Run: headless pygame with SDL's dummy video driver; simulated clock (each Clock.tick advances the game by its frame time, no real sleeping); random seed 0; keys injected as events and as key.get_pressed() state; no mouse input.
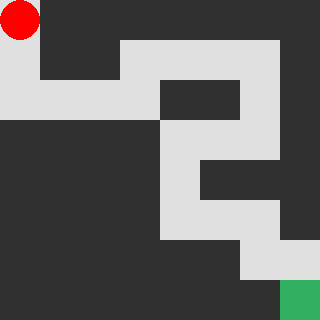
Frame 1 of 4 · flips 1–60 · no input
Frame 2 of 4 · flips 61–180 · tapped SPACE, RETURN · held RIGHT (→), D · screen unchanged from frame 1, image omitted
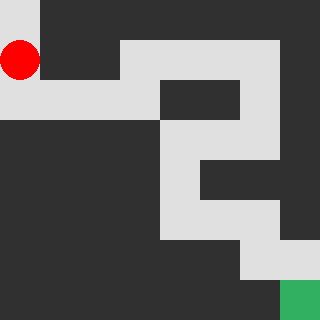
Frame 3 of 4 · flips 181–300 · held DOWN (↓), S
Frame 4 of 4 · flips 301–420 · held LEFT (←), A, UP (↑), W · screen same as frame 1, image omitted

The pygame program that drew these frames:

### インポート
import sys
import pygame
from pygame.locals import *
 
### 定数
WIDTH  = 320  # 画面横サイズ
HEIGHT = 320  # 画面縦サイズ
B_SIZE = 40   # 辺長
M_SIZE = 20   # 半径
M_DOT  = 40   # 移動ドット
W_TIME = 20   # 待ち時間
F_SIZE = 60   # フォントサイズ
 
### マップ
####### 0 1 2 3 4 5 6 7 #####
MAP = [[1,0,0,0,0,0,0,0],   # 0
       [1,0,0,1,1,1,1,0],   # 1
       [1,1,1,1,0,0,1,0],   # 2
       [0,0,0,0,1,1,1,0],   # 3
       [0,0,0,0,1,0,0,0],   # 4
       [0,0,0,0,1,1,1,0],   # 5
       [0,0,0,0,0,0,1,1],   # 6
       [0,0,0,0,0,0,0,2]]   # 7
 
############################
### メイン関数
############################
def main():
 
    ### 迷路描画関数呼び出し
    draw_maze()
 
    ### キー操作関数呼び出し
    input_key()
 
############################
### 迷路描画関数
############################
def draw_maze():
 
    ### 座標初期化
    x = 0
    y = 0
 
    ### 縦座標
    for b1 in MAP:
 
        ### 横座標
        for b2 in b1:
            if   b2 == 0:   # 壁描画
                pygame.draw.rect(surface, ( 48, 48, 48), (x*B_SIZE,y*B_SIZE,B_SIZE,B_SIZE), 0)
            elif b2 == 1:   # 通路描画
                pygame.draw.rect(surface, (224,224,224), (x*B_SIZE,y*B_SIZE,B_SIZE,B_SIZE), 0)
            elif b2 == 2:   # ゴール描画
                pygame.draw.rect(surface, ( 48,176, 96), (x*B_SIZE,y*B_SIZE,B_SIZE,B_SIZE), 0)
            x += 1
 
        ### 座標更新
        else:
            x  = 0
            y += 1
 
    ### マップ描画
    pygame.display.update()
 
############################
### キー操作関数
############################
def input_key():
 
    ### 座標初期化
    row = 0         # リスト縦
    col = 0         # リスト横
    now_x = M_SIZE  # 横座標
    now_y = M_SIZE  # 縦座標
    bak_x = M_SIZE  # 横前座標
    bak_y = M_SIZE  # 縦前座標
    e_flag = 0      # 終了フラグ
 
    ### イベント待ち
    while True:
 
        ### ゴール確認
        if MAP[row][col] == 2:
 
            ### 初回のみ
            if e_flag == 0:
                pygame.draw.circle(surface, (255,  0,  0), (now_x,now_y), M_SIZE, 0)
                pygame.draw.circle(surface, (224,224,224), (bak_x,bak_y), M_SIZE, 0)
                pygame.display.update()
                pygame.time.wait(100)
                e_flag = 1
 
            ### テキスト設定
            text = font.render("GOAL!", True, (224,224,255))
 
            ### ゴール描画
            surface.fill((0,0,0))
            surface.blit(text, [93,139])
 
        ### 未ゴール
        if e_flag == 0:
 
            ### 移動キャラクター描画
            pygame.draw.circle(surface, (255,0,0), (now_x,now_y), M_SIZE, 0)
 
            ### 移動後通路の色に戻す
            if now_x != bak_x or now_y != bak_y:
                pygame.draw.circle(surface, (224,224,224), (bak_x,bak_y), M_SIZE, 0)
 
        ### 画面再描画
        pygame.display.update()
        pygame.time.wait(W_TIME)
 
        ### 位置保存
        bak_x = now_x
        bak_y = now_y
 
        ### イベント取得
        for event in pygame.event.get():
            if event.type == QUIT:
                exit()
            if event.type == KEYDOWN:
                if event.key == K_ESCAPE:
                    exit()
                if event.key == K_LEFT:
                    if (now_x > 0      + B_SIZE) and (MAP[row][col-1] != 0):
                        col -= 1
                        now_x -= M_DOT
                if event.key == K_RIGHT:
                    if (now_x < WIDTH  - B_SIZE) and (MAP[row][col+1] != 0):
                        col += 1
                        now_x += M_DOT
                if event.key == K_UP:
                    if (now_y > 0      + B_SIZE) and (MAP[row-1][col] != 0):
                        row -= 1
                        now_y -= M_DOT
                if event.key == K_DOWN:
                    if (now_y < HEIGHT - B_SIZE) and (MAP[row+1][col] != 0):
                        row += 1
                        now_y += M_DOT
 
############################
### 終了関数
############################
def exit():
    pygame.quit()
    sys.exit()
 
############################
### メイン関数呼び出し
############################
if __name__ == "__main__":
 
    ### 画面初期化
    pygame.init()
    surface = pygame.display.set_mode((WIDTH, HEIGHT))
    font = pygame.font.Font(None, F_SIZE)
 
    ### 処理開始
    main()
